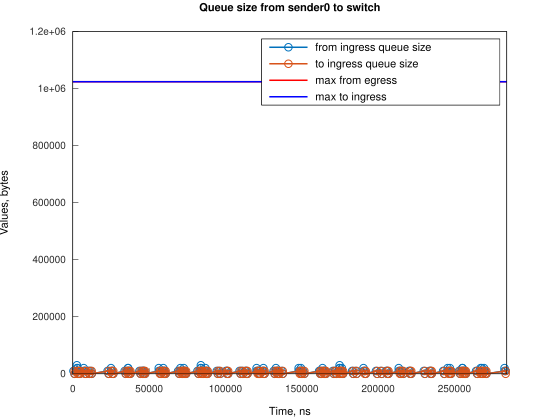

Values plotted in this chart, from the file beside it:
Time, from_ingress_queue_size, to_ingress_queue_size
441, 10000, nan
1186, 0, 10000
1190, 0, 0
2441, 10000, 0
2683, 20000, 0
2684, 30000, 0
3186, 20000, 0
3931, 10000, 10000
3934, 10000, 0
4676, 0, 10000
4680, 0, 0
7168, 10000, 0
7169, 20000, 0
7913, 10000, 0
8658, 0, 0
10132, 10000, 0
10877, 0, 10000
10878, 0, 0
11623, 10000, 0
12368, 0, 0
22800, 10000, 0
23545, 0, 10000
23546, 0, 0
25033, 10000, 0
25034, 20000, 0
25778, 10000, 10000
25781, 10000, 0
26523, 0, 10000
26525, 0, 0
33973, 10000, 0
34718, 0, 0
35465, 10000, 0
36209, 20000, 0
36210, 20000, 0
36955, 10000, 10000
36956, 10000, 0
37700, 0, 10000
37701, 0, 0
43658, 10000, 0
44403, 0, 0
45147, 10000, 0
45892, 0, 10000
45895, 10000, 10000
45896, 10000, 0
46640, 0, 10000
46641, 10000, 10000
46642, 10000, 0
47386, 0, 10000
47387, 0, 0
56324, 10000, 0
56326, 20000, 0
57070, 10000, 0
57815, 0, 10000
57818, 0, 0
58562, 10000, 0
59306, 20000, 0
59307, 10000, 0
60052, 10000, 10000
60053, 10000, 0
60797, 0, 10000
... 196 more rows
